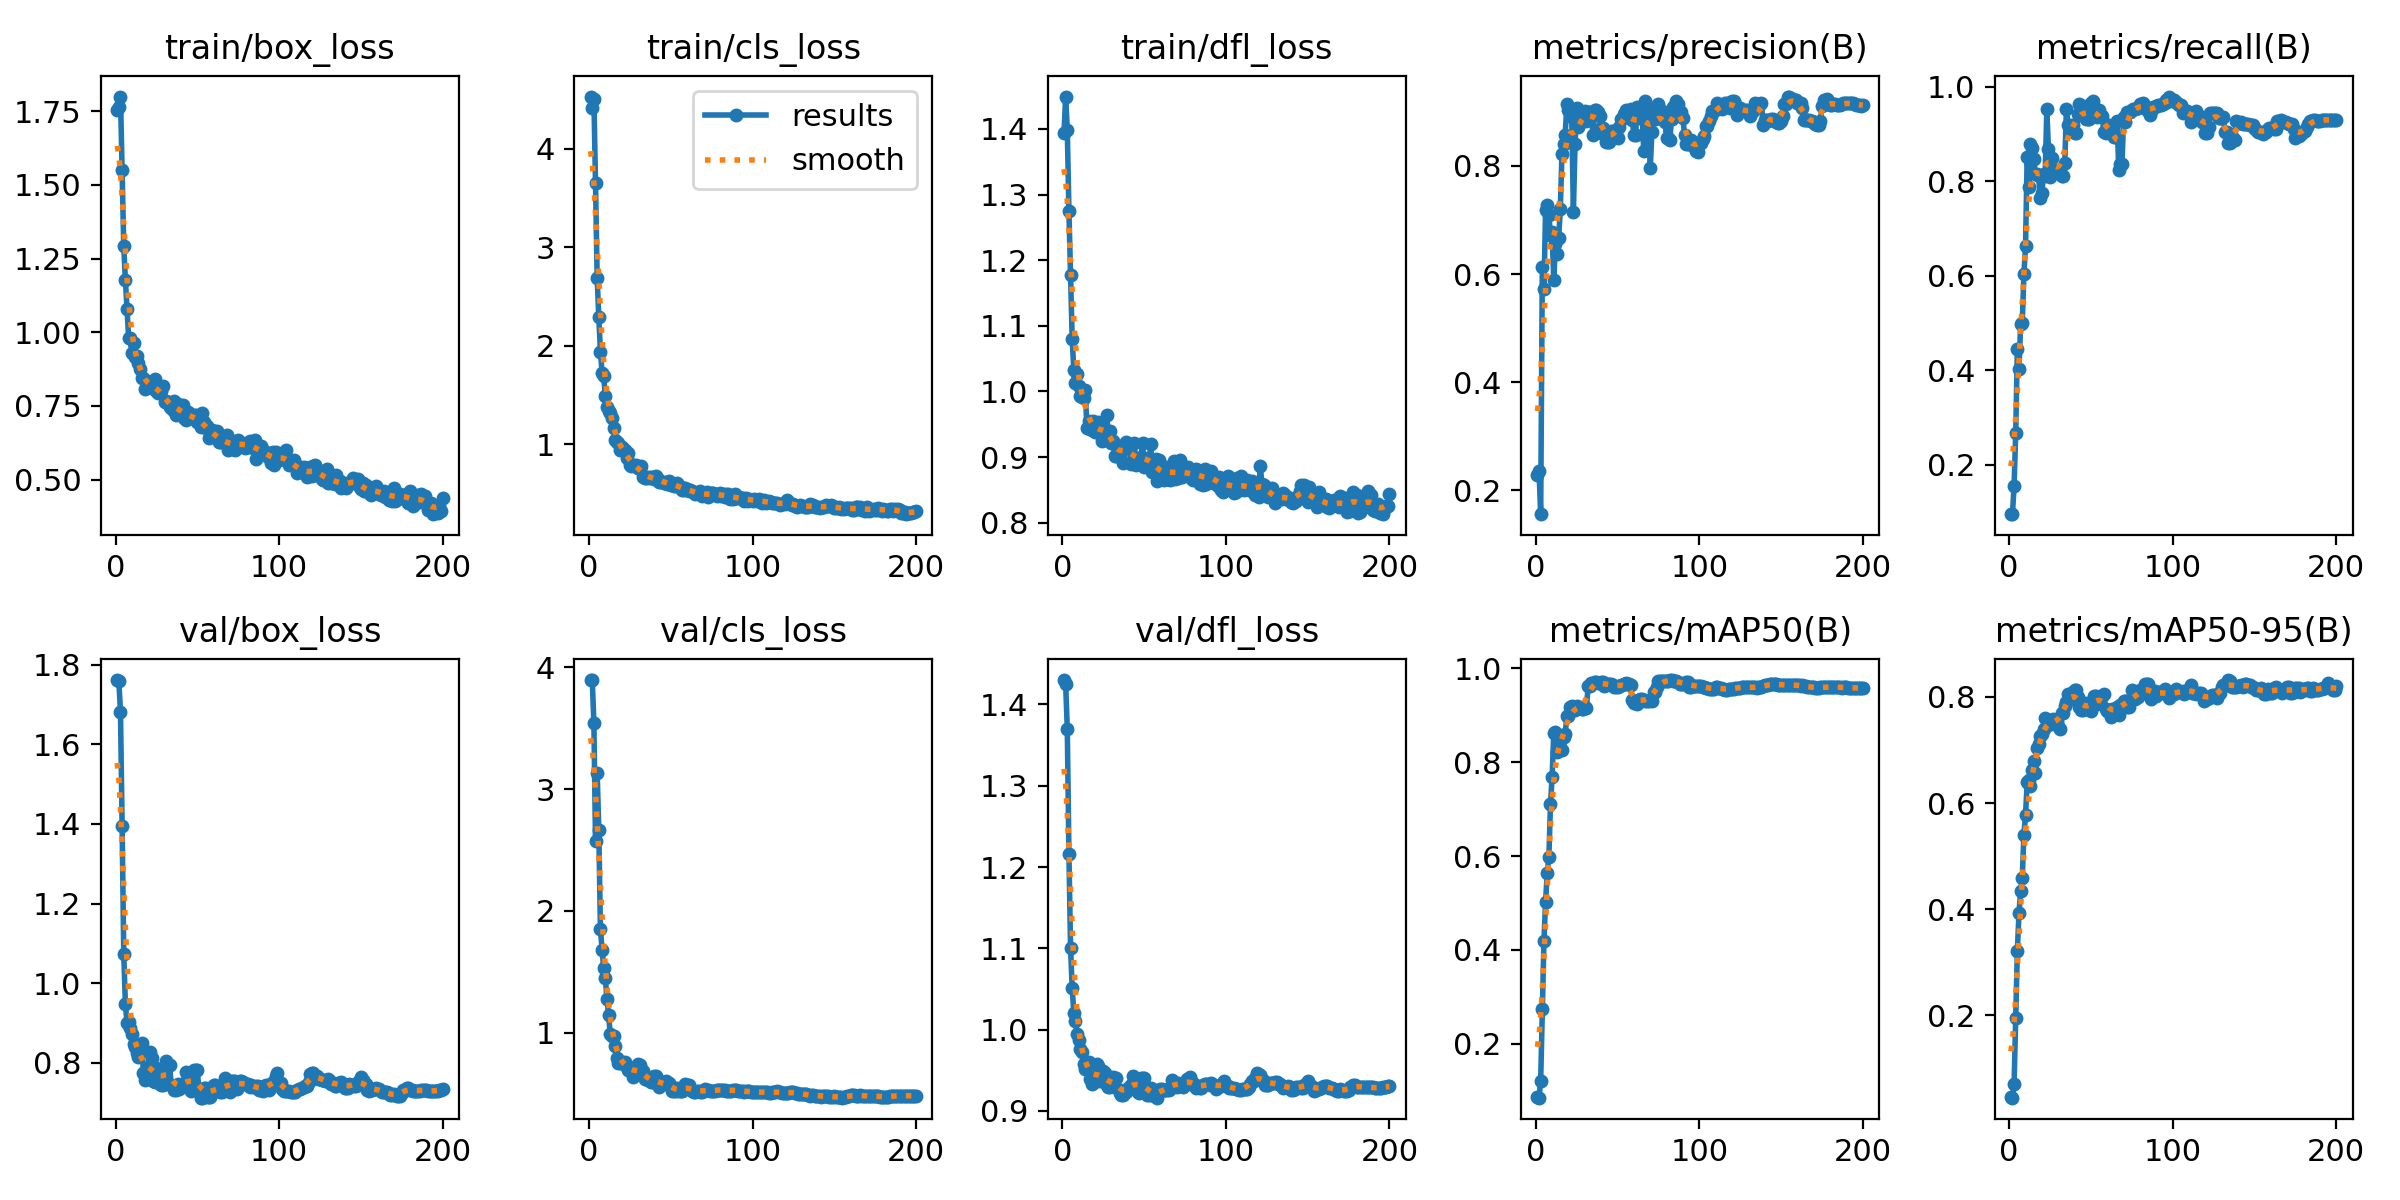

The data file committed next to this chart (first rows):
epoch, time, train/box_loss, train/cls_loss, train/dfl_loss, metrics/precision(B), metrics/recall(B), metrics/mAP50(B), metrics/mAP50-95(B), val/box_loss, val/cls_loss, val/dfl_loss, lr/pg0, lr/pg1, lr/pg2
1, 0.859, 1.754, 4.532, 1.393, 0.2275, 0.09711, 0.08701, 0.04642, 1.761, 3.896, 1.43, 1e-05, 1e-05, 1e-05
2, 1.599, 1.763, 4.42, 1.449, 0.235, 0.09591, 0.08518, 0.04517, 1.759, 3.894, 1.425, 2.48762e-05, 2.48762e-05, 2.48762e-05
3, 2.358, 1.8, 4.507, 1.399, 0.1557, 0.156, 0.1217, 0.0704, 1.681, 3.546, 1.37, 3.9604e-05, 3.9604e-05, 3.9604e-05
4, 3.429, 1.549, 3.649, 1.275, 0.6137, 0.2676, 0.2739, 0.1951, 1.396, 2.572, 1.216, 5.41832e-05, 5.41832e-05, 5.41832e-05
5, 4.47, 1.291, 2.69, 1.178, 0.5727, 0.4451, 0.4198, 0.3223, 1.073, 3.136, 1.101, 6.8614e-05, 6.8614e-05, 6.8614e-05
6, 5.516, 1.177, 2.292, 1.08, 0.7191, 0.4029, 0.5029, 0.3931, 0.9466, 2.666, 1.051, 8.28963e-05, 8.28963e-05, 8.28963e-05
7, 6.562, 1.079, 1.939, 1.033, 0.7275, 0.4976, 0.5644, 0.4344, 0.8999, 1.847, 1.02, 9.703e-05, 9.703e-05, 9.703e-05
8, 7.585, 0.9794, 1.726, 1.012, 0.7086, 0.499, 0.5975, 0.4589, 0.9018, 1.682, 1.011, 0.000111, 0.000111, 0.000111
9, 8.515, 0.9802, 1.689, 1.027, 0.6728, 0.6032, 0.711, 0.5407, 0.8875, 1.527, 0.995, 0.0001249, 0.0001249, 0.0001249
10, 9.418, 0.9305, 1.485, 1.009, 0.6782, 0.6629, 0.7691, 0.5776, 0.8731, 1.448, 0.9866, 0.0001385, 0.0001385, 0.0001385
11, 10.3, 0.9631, 1.372, 0.9925, 0.5886, 0.8518, 0.8629, 0.6391, 0.848, 1.273, 0.9764, 0.0001521, 0.0001521, 0.0001521
12, 11.2, 0.9172, 1.338, 0.9909, 0.6552, 0.7885, 0.8635, 0.6438, 0.8393, 1.143, 0.9726, 0.0001655, 0.0001655, 0.0001655
13, 12.06, 0.9184, 1.314, 0.9907, 0.6375, 0.8782, 0.8222, 0.6328, 0.8249, 0.987, 0.9576, 0.0001787, 0.0001787, 0.0001787
14, 12.88, 0.8951, 1.26, 1.002, 0.6673, 0.8699, 0.8286, 0.6617, 0.8135, 0.969, 0.9514, 0.0001918, 0.0001918, 0.0001918
15, 13.72, 0.8743, 1.159, 0.9446, 0.7196, 0.8473, 0.8454, 0.6797, 0.8416, 0.9704, 0.958, 0.0002048, 0.0002048, 0.0002048
16, 14.57, 0.8436, 1.037, 0.955, 0.8222, 0.816, 0.8263, 0.6558, 0.8485, 0.8896, 0.9602, 0.0002176, 0.0002176, 0.0002176
17, 15.38, 0.8433, 1.023, 0.9435, 0.8415, 0.8142, 0.8534, 0.7045, 0.7753, 0.7867, 0.9397, 0.0002302, 0.0002302, 0.0002302
18, 16.22, 0.8084, 1.012, 0.9406, 0.8579, 0.8105, 0.8612, 0.711, 0.7567, 0.7474, 0.9326, 0.0002427, 0.0002427, 0.0002427
19, 17.07, 0.8332, 0.9358, 0.9549, 0.9147, 0.7641, 0.8986, 0.7269, 0.7635, 0.7545, 0.9347, 0.0002551, 0.0002551, 0.0002551
20, 17.92, 0.8239, 0.9671, 0.9389, 0.9032, 0.7749, 0.8994, 0.731, 0.7894, 0.7564, 0.9431, 0.0002673, 0.0002673, 0.0002673
21, 18.75, 0.8298, 0.9427, 0.9377, 0.9062, 0.8159, 0.9171, 0.7403, 0.8276, 0.7418, 0.9573, 0.0002793, 0.0002793, 0.0002793
22, 19.6, 0.8092, 0.9408, 0.9536, 0.8897, 0.8107, 0.9194, 0.7607, 0.8116, 0.758, 0.9553, 0.0002912, 0.0002912, 0.0002912
23, 20.43, 0.81, 0.8556, 0.9462, 0.7146, 0.9515, 0.9105, 0.7563, 0.7548, 0.7232, 0.9366, 0.000303, 0.000303, 0.000303
24, 21.34, 0.8426, 0.9055, 0.9251, 0.8405, 0.8685, 0.9107, 0.7466, 0.7514, 0.6947, 0.9365, 0.0003146, 0.0003146, 0.0003146
25, 22.15, 0.8002, 0.7865, 0.9393, 0.9067, 0.8093, 0.9196, 0.7479, 0.7866, 0.7049, 0.9496, 0.000326, 0.000326, 0.000326
26, 22.96, 0.7927, 0.7792, 0.9366, 0.8727, 0.8494, 0.9183, 0.7533, 0.7754, 0.701, 0.9466, 0.0003374, 0.0003374, 0.0003374
27, 23.77, 0.7958, 0.7904, 0.9647, 0.8855, 0.8275, 0.9147, 0.7592, 0.7493, 0.636, 0.9316, 0.0003485, 0.0003485, 0.0003485
28, 24.58, 0.8001, 0.7743, 0.9396, 0.8979, 0.8201, 0.9129, 0.755, 0.745, 0.6671, 0.9291, 0.0003595, 0.0003595, 0.0003595
29, 25.37, 0.8159, 0.7853, 0.9399, 0.8979, 0.8201, 0.9129, 0.755, 0.745, 0.6671, 0.9291, 0.0003704, 0.0003704, 0.0003704
30, 26.19, 0.7632, 0.7591, 0.9209, 0.9018, 0.8236, 0.9179, 0.7459, 0.7754, 0.7422, 0.9374, 0.0003811, 0.0003811, 0.0003811
31, 26.99, 0.7667, 0.7427, 0.9238, 0.8837, 0.8215, 0.9157, 0.7385, 0.8036, 0.7305, 0.9418, 0.0003917, 0.0003917, 0.0003917
32, 27.8, 0.7648, 0.7789, 0.9022, 0.9007, 0.8102, 0.9619, 0.7689, 0.794, 0.6838, 0.9401, 0.0004021, 0.0004021, 0.0004021
33, 28.64, 0.7468, 0.6638, 0.901, 0.9007, 0.8102, 0.9619, 0.7689, 0.794, 0.6838, 0.9401, 0.0004124, 0.0004124, 0.0004124
34, 29.48, 0.7432, 0.6586, 0.9164, 0.8911, 0.8377, 0.969, 0.7827, 0.7451, 0.6181, 0.9268, 0.0004183, 0.0004183, 0.0004183
35, 30.31, 0.7351, 0.6556, 0.9029, 0.8582, 0.9526, 0.9698, 0.7911, 0.7391, 0.624, 0.9215, 0.0004158, 0.0004158, 0.0004158
36, 31.16, 0.7678, 0.6613, 0.9147, 0.9044, 0.9196, 0.9707, 0.806, 0.7321, 0.6126, 0.9193, 0.0004134, 0.0004134, 0.0004134
37, 31.98, 0.7199, 0.6579, 0.8915, 0.9044, 0.9196, 0.9707, 0.806, 0.7321, 0.6126, 0.9193, 0.0004109, 0.0004109, 0.0004109
38, 32.84, 0.7575, 0.6672, 0.9198, 0.8997, 0.9059, 0.9692, 0.7965, 0.7469, 0.5912, 0.9241, 0.0004084, 0.0004084, 0.0004084
39, 33.65, 0.7439, 0.6642, 0.9234, 0.8927, 0.9188, 0.9694, 0.8096, 0.7346, 0.596, 0.9231, 0.0004059, 0.0004059, 0.0004059
40, 34.47, 0.7184, 0.6402, 0.9132, 0.8702, 0.9014, 0.9704, 0.8137, 0.7425, 0.6405, 0.9279, 0.0004035, 0.0004035, 0.0004035
41, 35.38, 0.7528, 0.6774, 0.9137, 0.8702, 0.9014, 0.9704, 0.8137, 0.7425, 0.6405, 0.9279, 0.000401, 0.000401, 0.000401
42, 36.22, 0.7104, 0.6454, 0.8896, 0.8573, 0.9428, 0.9625, 0.7994, 0.7488, 0.5867, 0.9317, 0.0003985, 0.0003985, 0.0003985
43, 37.03, 0.701, 0.6182, 0.8962, 0.8445, 0.963, 0.9656, 0.7801, 0.7773, 0.5503, 0.943, 0.0003961, 0.0003961, 0.0003961
44, 37.84, 0.7293, 0.6133, 0.9211, 0.8441, 0.9584, 0.9667, 0.7748, 0.7571, 0.5744, 0.9356, 0.0003936, 0.0003936, 0.0003936
45, 38.64, 0.7164, 0.6164, 0.8875, 0.8441, 0.9584, 0.9667, 0.7748, 0.7571, 0.5744, 0.9356, 0.0003911, 0.0003911, 0.0003911
46, 39.46, 0.7092, 0.6002, 0.8964, 0.8648, 0.9386, 0.9667, 0.7848, 0.7284, 0.5896, 0.9232, 0.0003886, 0.0003886, 0.0003886
47, 40.26, 0.7176, 0.6152, 0.8923, 0.864, 0.9318, 0.9652, 0.7885, 0.7333, 0.6034, 0.9219, 0.0003861, 0.0003861, 0.0003861
48, 41.07, 0.7184, 0.597, 0.9003, 0.8579, 0.9314, 0.9609, 0.778, 0.7807, 0.5891, 0.9408, 0.0003837, 0.0003837, 0.0003837
49, 41.87, 0.7175, 0.6233, 0.9214, 0.8579, 0.9314, 0.9609, 0.778, 0.7807, 0.5891, 0.9408, 0.0003812, 0.0003812, 0.0003812
50, 42.68, 0.6967, 0.5813, 0.8842, 0.8524, 0.9642, 0.9604, 0.7735, 0.7807, 0.5593, 0.94, 0.0003787, 0.0003787, 0.0003787
51, 43.5, 0.6972, 0.5915, 0.8944, 0.8713, 0.9685, 0.9634, 0.7875, 0.7288, 0.5163, 0.9234, 0.0003763, 0.0003763, 0.0003763
52, 44.31, 0.6776, 0.5738, 0.8992, 0.8862, 0.9422, 0.9655, 0.8015, 0.7122, 0.5192, 0.9191, 0.0003738, 0.0003738, 0.0003738
53, 45.1, 0.7254, 0.5713, 0.8842, 0.8862, 0.9422, 0.9655, 0.8015, 0.7122, 0.5192, 0.9191, 0.0003713, 0.0003713, 0.0003713
54, 45.92, 0.696, 0.6082, 0.9197, 0.8968, 0.9346, 0.9674, 0.7874, 0.7375, 0.5411, 0.9281, 0.0003688, 0.0003688, 0.0003688
55, 46.73, 0.6764, 0.5713, 0.8774, 0.9029, 0.9513, 0.9682, 0.7943, 0.7362, 0.5199, 0.9266, 0.0003663, 0.0003663, 0.0003663
56, 47.54, 0.6813, 0.5596, 0.8904, 0.8957, 0.9376, 0.9662, 0.8011, 0.7151, 0.518, 0.9177, 0.0003639, 0.0003639, 0.0003639
57, 48.35, 0.6411, 0.5298, 0.8971, 0.8957, 0.9376, 0.9662, 0.8011, 0.7151, 0.518, 0.9177, 0.0003614, 0.0003614, 0.0003614
58, 49.18, 0.6471, 0.5376, 0.8635, 0.9059, 0.9031, 0.9637, 0.8051, 0.7135, 0.5411, 0.9163, 0.0003589, 0.0003589, 0.0003589
59, 50.07, 0.6672, 0.5537, 0.8953, 0.8855, 0.9018, 0.9327, 0.7773, 0.7358, 0.573, 0.9236, 0.0003565, 0.0003565, 0.0003565
60, 50.89, 0.6623, 0.5473, 0.8756, 0.8579, 0.9182, 0.9255, 0.7742, 0.7434, 0.5656, 0.9274, 0.000354, 0.000354, 0.000354
... 140 more rows
